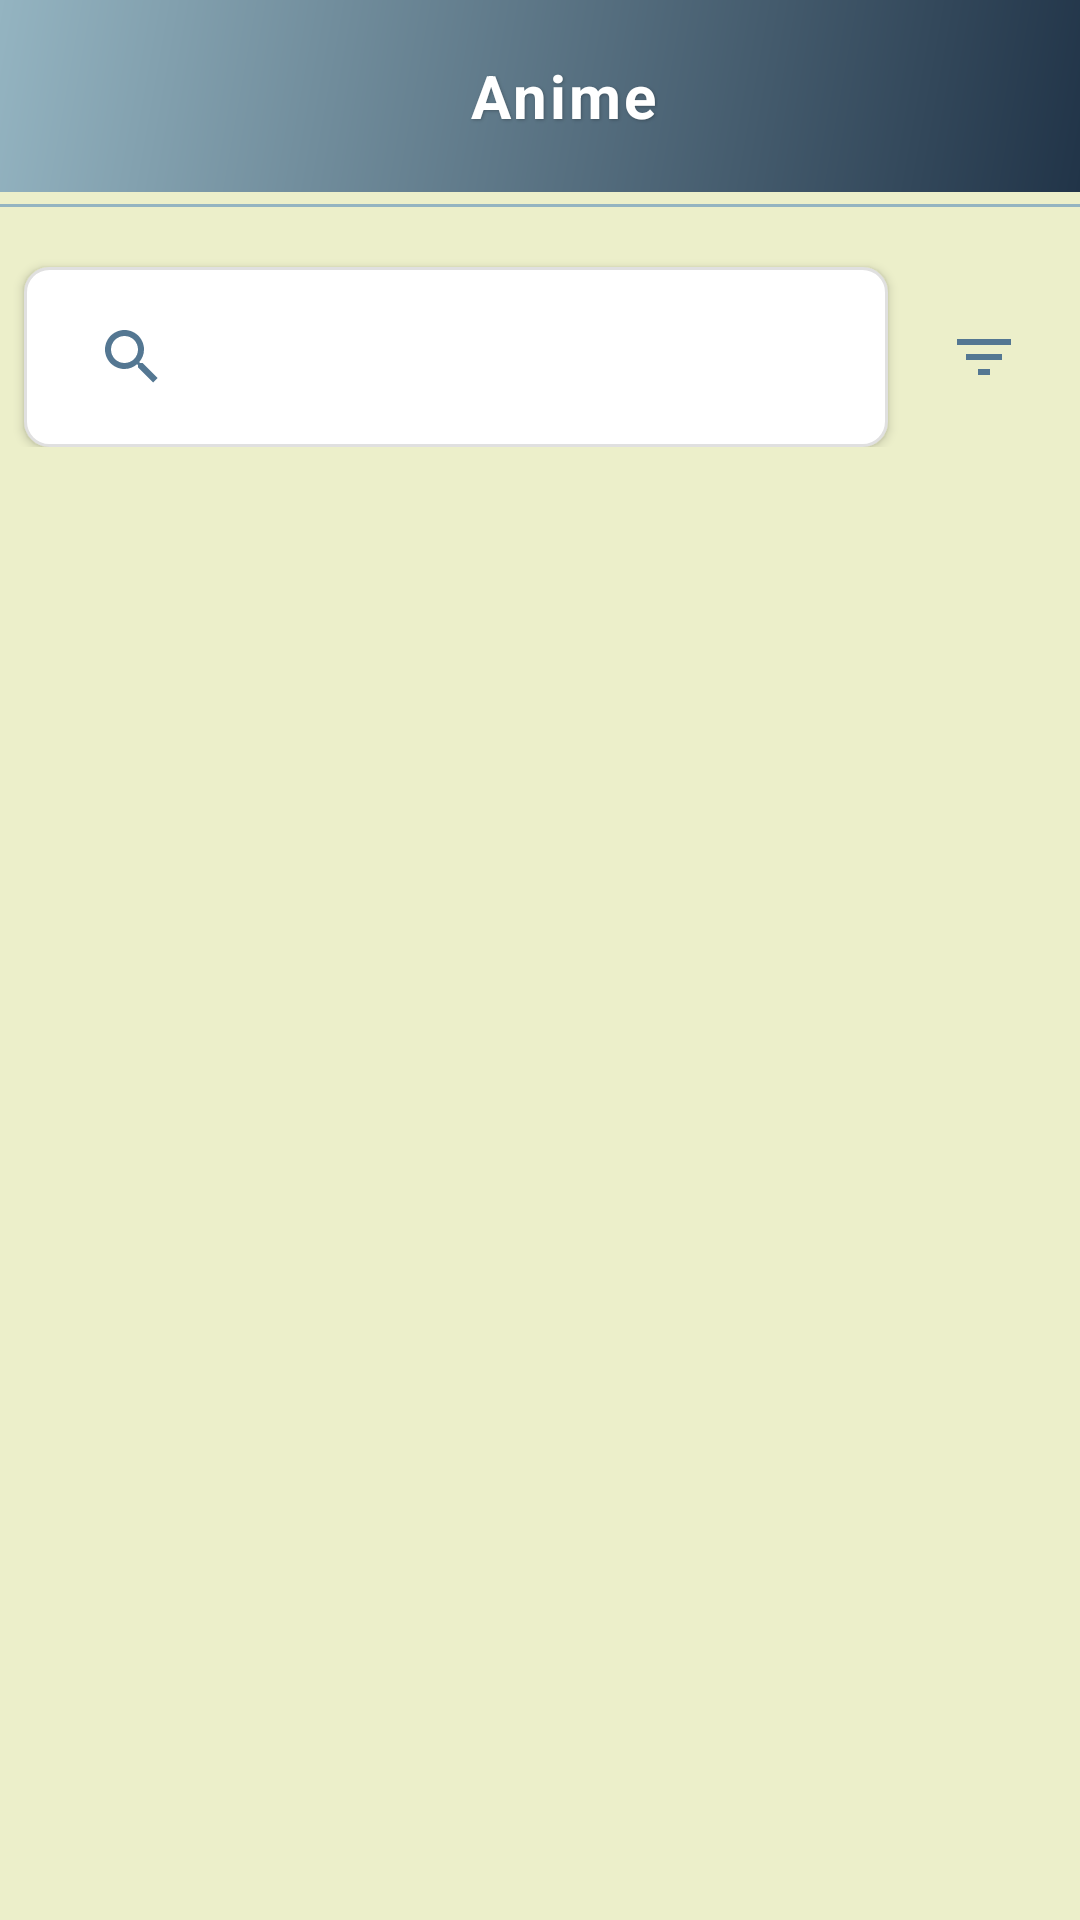

Write the Android layout XML for this screen, with the resource values it uses.
<!-- AndroidManifest.xml: application theme Theme.AnimeRecs -->
<!-- res/layout/fragment_anime.xml -->
<?xml version="1.0" encoding="utf-8"?>
<LinearLayout xmlns:android="http://schemas.android.com/apk/res/android"
    xmlns:tools="http://schemas.android.com/tools"
    xmlns:app="http://schemas.android.com/apk/res-auto"
    android:layout_width="match_parent"
    android:layout_height="match_parent"
    android:orientation="vertical"
    android:background="@color/background">

    
    <androidx.appcompat.widget.Toolbar
        style="@style/UnifiedHeaderToolbar">

        <RelativeLayout
            android:layout_width="match_parent"
            android:layout_height="match_parent">

            <TextView
                style="@style/HeaderTitle"
                android:text="@string/title_anime" />
        </RelativeLayout>
    </androidx.appcompat.widget.Toolbar>

    
    <View style="@style/Divider" />

    
    <androidx.constraintlayout.widget.ConstraintLayout
        android:layout_width="match_parent"
        android:layout_height="wrap_content"
        android:paddingTop="8dp"
        android:paddingBottom="8dp">

        <androidx.appcompat.widget.SearchView
            android:id="@+id/searchView"
            style="@style/AppSearchView"
            android:queryHint="@string/search_anime"
            app:layout_constraintEnd_toStartOf="@+id/filterButton"
            app:layout_constraintStart_toStartOf="parent"
            app:layout_constraintTop_toTopOf="parent" />

        <ImageButton
            android:id="@+id/filterButton"
            android:layout_width="48dp"
            android:layout_height="48dp"
            android:layout_marginEnd="8dp"
            android:background="?attr/selectableItemBackgroundBorderless"
            android:src="@drawable/ic_filter"
            android:contentDescription="Filter"
            app:layout_constraintBottom_toBottomOf="@+id/searchView"
            app:layout_constraintEnd_toEndOf="parent"
            app:layout_constraintTop_toTopOf="@+id/searchView"
            app:tint="@color/primary" />

        <TextView
            android:id="@+id/activeFiltersText"
            android:layout_width="wrap_content"
            android:layout_height="wrap_content"
            android:layout_marginTop="4dp"
            android:layout_marginStart="16dp"
            android:text="@string/active_filters"
            android:textColor="@color/primary"
            android:textSize="12sp"
            android:visibility="gone"
            android:drawableStart="@drawable/ic_check_circle"
            android:drawablePadding="4dp"
            app:layout_constraintStart_toStartOf="parent"
            app:layout_constraintTop_toBottomOf="@+id/searchView" />

        <Button
            android:id="@+id/clearFiltersButton"
            style="@style/TextButton"
            android:layout_width="wrap_content"
            android:layout_height="wrap_content"
            android:layout_marginEnd="8dp"
            android:minWidth="0dp"
            android:minHeight="0dp"
            android:paddingVertical="4dp"
            android:text="@string/reset"
            android:textSize="12sp"
            android:visibility="gone"
            app:layout_constraintBottom_toBottomOf="@+id/activeFiltersText"
            app:layout_constraintEnd_toEndOf="parent"
            app:layout_constraintTop_toTopOf="@+id/activeFiltersText" />

    </androidx.constraintlayout.widget.ConstraintLayout>

    
    <FrameLayout
        android:layout_width="match_parent"
        android:layout_height="match_parent">

        <androidx.recyclerview.widget.RecyclerView
            android:id="@+id/recycler_anime"
            android:layout_width="match_parent"
            android:layout_height="match_parent"
            android:clipToPadding="false"
            android:padding="4dp" />

        <ProgressBar
            android:id="@+id/loading_anime"
            android:layout_width="wrap_content"
            android:layout_height="wrap_content"
            android:layout_gravity="center"
            android:visibility="gone" />

        <TextView
            android:id="@+id/text_error"
            android:layout_width="wrap_content"
            android:layout_height="wrap_content"
            android:layout_gravity="center"
            android:textColor="@color/primary_dark"
            android:textSize="16sp"
            android:visibility="gone" />
            
        <ProgressBar
            android:id="@+id/loading_more"
            android:layout_width="wrap_content"
            android:layout_height="wrap_content"
            android:layout_gravity="bottom|center_horizontal"
            android:visibility="gone"
            android:layout_marginBottom="8dp" />
    </FrameLayout>

    
    <LinearLayout
        android:id="@+id/errorRetryLayout"
        android:layout_width="match_parent"
        android:layout_height="wrap_content"
        android:layout_gravity="center"
        android:layout_marginTop="16dp"
        android:orientation="vertical"
        android:padding="16dp"
        android:visibility="gone">

        <ImageView
            android:layout_width="96dp"
            android:layout_height="96dp"
            android:layout_gravity="center_horizontal"
            android:layout_marginBottom="16dp"
            android:src="@drawable/error_image" />

        <TextView
            android:id="@+id/errorRetryText"
            android:layout_width="match_parent"
            android:layout_height="wrap_content"
            android:gravity="center"
            android:text="@string/error_loading_data"
            android:textColor="@color/primary_dark"
            android:textSize="18sp"
            android:layout_marginBottom="16dp" />

        <Button
            android:id="@+id/retryButton"
            style="@style/SmallButton"
            android:layout_width="wrap_content"
            android:layout_height="wrap_content"
            android:layout_gravity="center"
            android:layout_marginTop="16dp"
            android:text="@string/retry" />
    </LinearLayout>
</LinearLayout>
<!-- resources referenced by this layout -->
<resources>
  <color name="background">@color/light_background</color>
  <color name="primary">@color/light_primary</color>
  <color name="primary_dark">@color/light_primary_dark</color>
  <!-- drawable error_image (drawable) -->
  <?xml version="1.0" encoding="utf-8"?>
  <shape xmlns:android="http://schemas.android.com/apk/res/android"
      android:shape="rectangle">
      <solid android:color="#FFCCCC" />
      <corners android:radius="4dp" />
      <stroke
          android:width="1dp"
          android:color="#FF0000" />
  </shape>
  <string name="active_filters">Active Filters</string>
  <string name="error_loading_data">Failed to load data. Please try again.</string>
  <string name="reset">Reset</string>
  <string name="retry">Retry</string>
  <string name="search_anime">Search Anime</string>
  <string name="title_anime">Anime</string>
  <style name="Divider">
          <item name="android:layout_width">match_parent</item>
          <item name="android:layout_height">1dp</item>
          <item name="android:background">@color/divider</item>
          <item name="android:layout_marginTop">4dp</item>
          <item name="android:layout_marginBottom">4dp</item>
      </style>
  <style name="UnifiedHeaderToolbar">
          <item name="android:layout_width">match_parent</item>
          <item name="android:layout_height">?attr/actionBarSize</item>
          <item name="android:background">@drawable/header_background</item>
          <item name="android:elevation">4dp</item>
      </style>
  <style name="Theme.AnimeRecs" parent="Base.Theme.AnimeRecs" />
  <color name="light_background">#ECEFCA</color>
  <color name="light_primary">#547792</color>
  <color name="light_primary_dark">#213448</color>
  <!-- drawable search_background (drawable) -->
  <?xml version="1.0" encoding="utf-8"?>
  <shape xmlns:android="http://schemas.android.com/apk/res/android"
      android:shape="rectangle">
      <solid android:color="@color/card_background" />
      <corners android:radius="8dp" />
      <stroke android:color="@color/light_grey" android:width="1dp" />
  </shape>
  <color name="divider">@color/light_divider</color>
  <color name="white">#FFFFFFFF</color>
  <color name="ripple_light">#1F000000</color>
  <color name="card_background">@color/light_card_background</color>
  <color name="light_grey">#E0E0E0</color>
  <color name="light_divider">#94B4C1</color>
  <color name="primary_light">@color/light_primary_light</color>
  <color name="accent">@color/light_accent</color>
  <color name="secondary">@color/light_accent</color>
  <color name="error">#F44336</color>
  <color name="text_primary">@color/light_text_primary</color>
  <color name="text_secondary">@color/light_text_secondary</color>
  <color name="surface">@color/light_surface</color>
  <color name="light_card_background">#FFFFFF</color>
  <color name="light_primary_light">#94B4C1</color>
  <color name="light_accent">#547792</color>
  <color name="light_text_primary">#213448</color>
  <color name="light_text_secondary">#547792</color>
  <!-- drawable nav_bar_background (drawable) -->
  <?xml version="1.0" encoding="utf-8"?>
  <shape xmlns:android="http://schemas.android.com/apk/res/android">
      <solid android:color="@color/nav_bar_background" />
      <corners
          android:topLeftRadius="16dp"
          android:topRightRadius="16dp" />
  </shape>
  <color name="nav_bar_ripple">@color/ripple_light</color>
  <color name="light_surface">#FFFFFF</color>
  <color name="nav_bar_background">@color/surface</color>
  <color name="nav_bar_indicator">@color/accent</color>
  <style name="BottomNavIndicatorShape">
          <item name="cornerSize">50%</item>
          <item name="cornerFamily">rounded</item>
      </style>
</resources>
